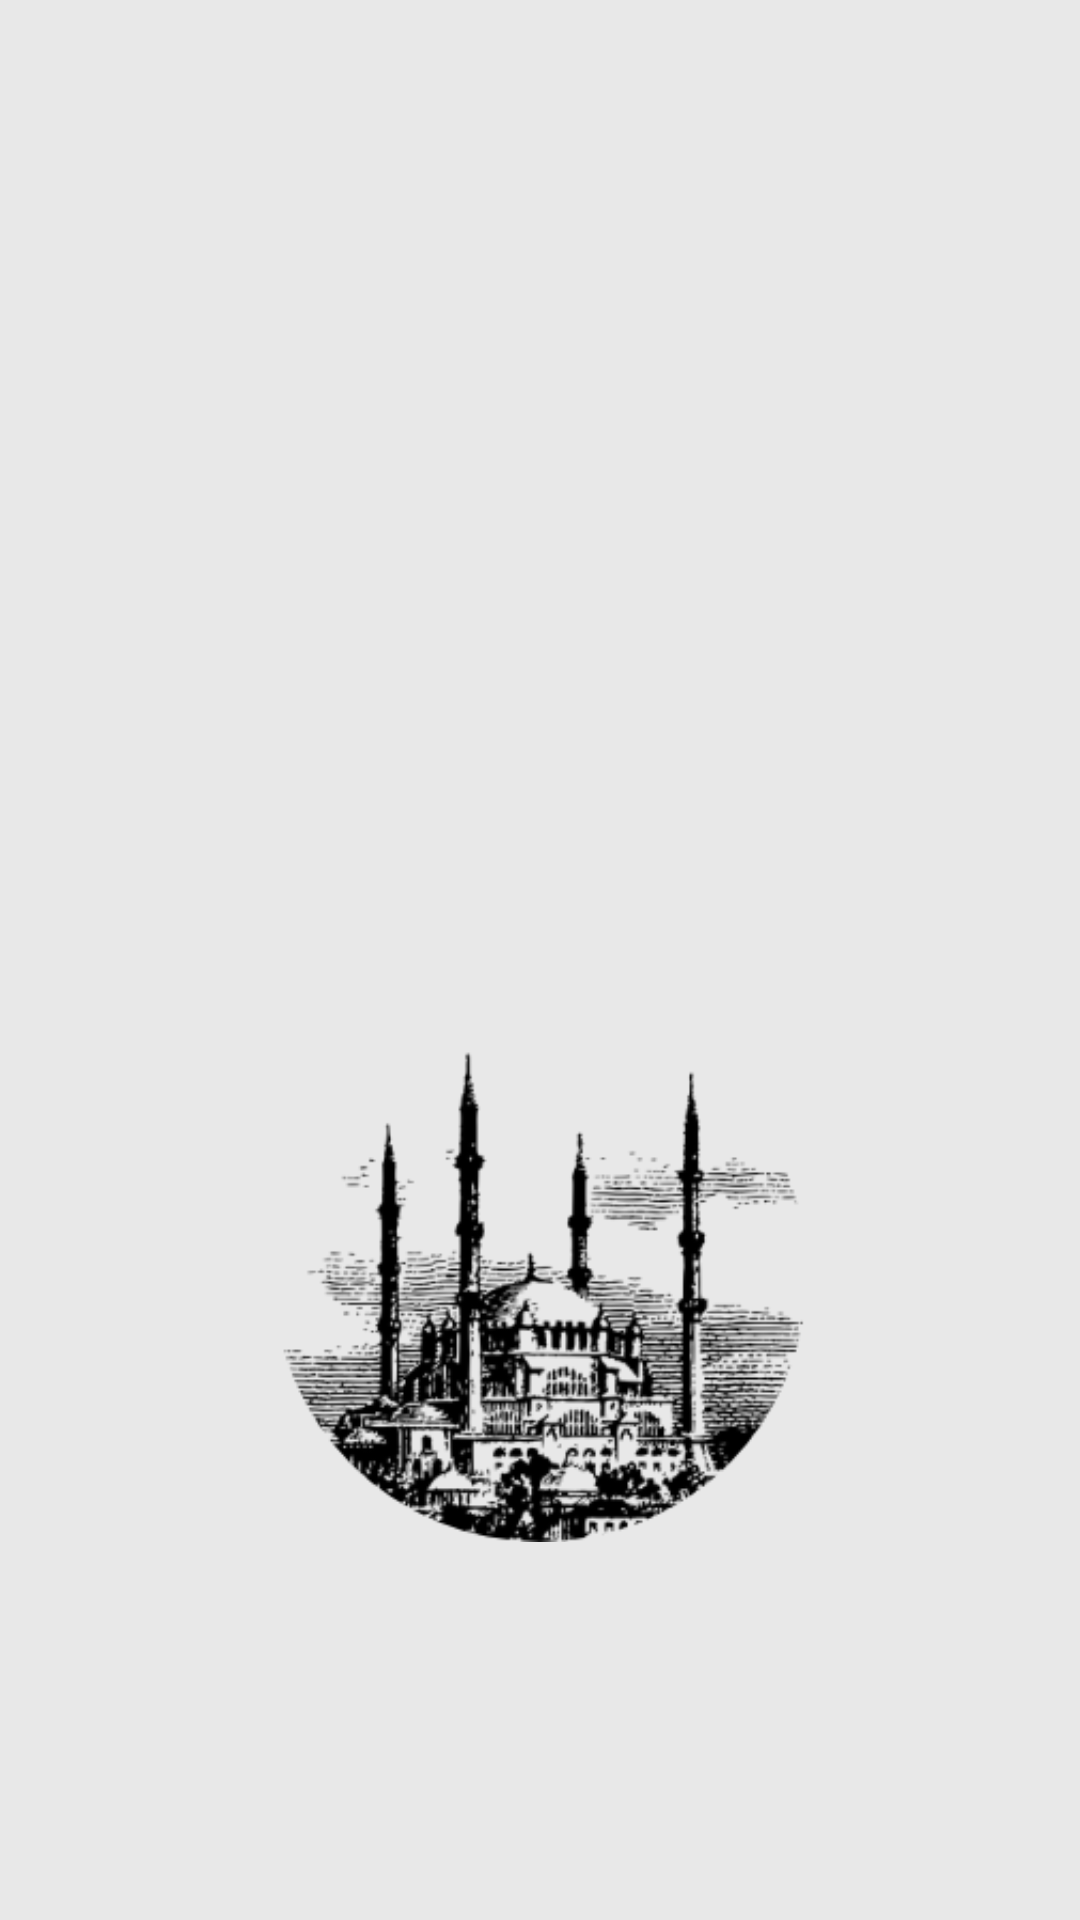

This screen was rendered from an Android layout file. Write that file and the resources it references.
<!-- AndroidManifest.xml: application theme AppTheme -->
<!-- res/layout/nav_drawer.xml -->
<?xml version="1.0" encoding="utf-8"?>
<androidx.constraintlayout.widget.ConstraintLayout xmlns:android="http://schemas.android.com/apk/res/android"
    xmlns:app="http://schemas.android.com/apk/res-auto"
    xmlns:tools="http://schemas.android.com/tools"
    android:layout_width="match_parent"
    android:layout_height="200dp"
    android:background="#E8E8E8">

    <ImageView
        android:id="@+id/imageView4"
        android:layout_width="214dp"
        android:layout_height="178dp"
        app:layout_constraintBottom_toBottomOf="parent"
        app:layout_constraintEnd_toEndOf="parent"
        app:layout_constraintHorizontal_bias="0.5"
        app:layout_constraintStart_toStartOf="parent"
        app:layout_constraintTop_toTopOf="parent"
        app:layout_constraintVertical_bias="0.727"
        app:srcCompat="@drawable/aaaa" />

</androidx.constraintlayout.widget.ConstraintLayout>
<!-- resources referenced by this layout -->
<resources>
  <!-- drawable aaaa: png bitmap (drawable, 41921 bytes) -->
  <style name="AppTheme" parent="Theme.AppCompat.Light.NoActionBar">
          
          <item name="colorPrimary">@color/colorPrimary</item>
          <item name="colorPrimaryDark">@color/colorPrimaryDark</item>
          <item name="colorAccent">@color/colorAccent</item>
      </style>
  <color name="colorPrimary">#6200EE</color>
  <color name="colorPrimaryDark">#3700B3</color>
  <color name="colorAccent">#03DAC5</color>
</resources>
